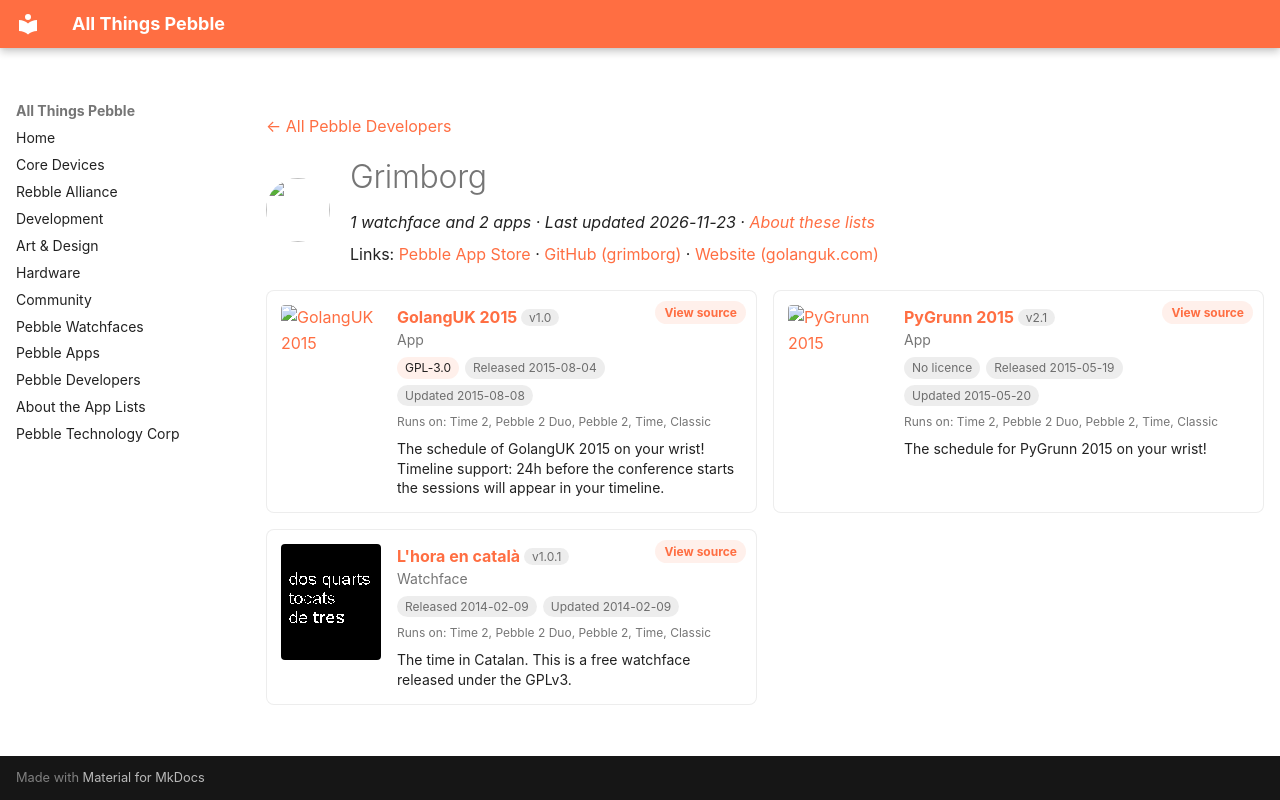

repository: saltedlolly/all-things-pebble · page: developers/grimborg.html · generator: mkdocs

---
title: "Grimborg"
hide:
  - toc
---

<!-- Generated by scripts/update_app_directory.py: do not edit by hand -->
[← All Pebble Developers](../developers.md)

<div class="dev-header" markdown>
<img class="dev-avatar" src="https://github.com/grimborg.png?size=128" alt="" width="64" height="64" loading="lazy" onerror="this.remove()">
<div class="dev-intro" markdown>

# Grimborg

*1 watchface and 2 apps · Last updated 2026-11-23 · [About these lists](../about-app-lists.md)*

Links: [Pebble App Store](https://apps.repebble.com/apps/dev/grimborg_52c70e3b5ce57118c100000a) · [GitHub (grimborg)](https://github.com/grimborg) · [Website (golanguk.com)](http://golanguk.com)

</div>
</div>

<div class="dev-controls" data-search-exclude hidden>
<div class="dev-filter" role="group" aria-label="Show"><button type="button" data-filter="all" aria-pressed="true">All <span>3</span></button><button type="button" data-filter="watchface" aria-pressed="false">Watchfaces <span>1</span></button><button type="button" data-filter="watchapp" aria-pressed="false">Apps <span>2</span></button></div>
<label class="dev-sort">Sort by <select><option value="updated">Recently updated</option><option value="released">Newest release</option><option value="title">A–Z</option></select></label>
</div>

<div class="app-grid dev-apps" data-search-exclude>
<div class="app-card" data-type="watchapp" data-title="golanguk 2015" data-released="2015-08-04" data-updated="2015-08-08">
<a class="app-shot" href="https://apps.repebble.com/55c0b811718511f23900002e" data-search-exclude><img src="../images/apps/55c0b811718511f23900002e.png" alt="GolangUK 2015" loading="lazy"></a>
<div class="app-info">
<h2 class="app-name" id="app-55c0b811718511f23900002e"><a href="https://apps.repebble.com/55c0b811718511f23900002e">GolangUK 2015</a> <span class="app-version" title="Latest version" data-search-exclude>v1.0</span></h2>
<a class="app-source" href="http://github.com/grimborg/pebble-golanguk2015" title="Source code" data-search-exclude>View source</a>
<div class="app-dev">App</div>
<div class="app-tags" data-search-exclude><span class="app-licence" title="Licence">GPL-3.0</span> <span title="First published in the app store">Released 2015-08-04</span> <span title="Latest release in the app store">Updated 2015-08-08</span></div>
<div class="app-watches" title="Supported watches" data-search-exclude>Runs on: Time 2, Pebble 2 Duo, Pebble 2, Time, Classic</div>
<p class="app-desc">The schedule of GolangUK 2015 on your wrist! Timeline support: 24h before the conference starts the sessions will appear in your timeline.</p>
</div>
</div>
<div class="app-card" data-type="watchapp" data-title="pygrunn 2015" data-released="2015-05-19" data-updated="2015-05-20">
<a class="app-shot" href="https://apps.repebble.com/555b914f85693f7067000005" data-search-exclude><img src="../images/apps/555b914f85693f7067000005.png" alt="PyGrunn 2015" loading="lazy"></a>
<div class="app-info">
<h2 class="app-name" id="app-555b914f85693f7067000005"><a href="https://apps.repebble.com/555b914f85693f7067000005">PyGrunn 2015</a> <span class="app-version" title="Latest version" data-search-exclude>v2.1</span></h2>
<a class="app-source" href="http://github.com/grimborg/pebble-pygrunn2015" title="Source code" data-search-exclude>View source</a>
<div class="app-dev">App</div>
<div class="app-tags" data-search-exclude><span class="app-licence app-licence--none" title="Licence">No licence</span> <span title="First published in the app store">Released 2015-05-19</span> <span title="Latest release in the app store">Updated 2015-05-20</span></div>
<div class="app-watches" title="Supported watches" data-search-exclude>Runs on: Time 2, Pebble 2 Duo, Pebble 2, Time, Classic</div>
<p class="app-desc">The schedule for PyGrunn 2015 on your wrist!</p>
</div>
</div>
<div class="app-card" data-type="watchface" data-title="l&#x27;hora en català" data-released="2014-02-09" data-updated="2014-02-09">
<a class="app-shot" href="https://apps.repebble.com/52f79494a374ba53ea000288" data-search-exclude><img src="../images/apps/52f79494a374ba53ea000288.png" alt="L&#x27;hora en català" loading="lazy"></a>
<div class="app-info">
<h2 class="app-name" id="app-52f79494a374ba53ea000288"><a href="https://apps.repebble.com/52f79494a374ba53ea000288">L&#x27;hora en català</a> <span class="app-version" title="Latest version" data-search-exclude>v1.0.1</span></h2>
<a class="app-source" href="https://bitbucket.org/grimborg/horacat" title="Source code" data-search-exclude>View source</a>
<div class="app-dev">Watchface</div>
<div class="app-tags" data-search-exclude><span title="First published in the app store">Released 2014-02-09</span> <span title="Latest release in the app store">Updated 2014-02-09</span></div>
<div class="app-watches" title="Supported watches" data-search-exclude>Runs on: Time 2, Pebble 2 Duo, Pebble 2, Time, Classic</div>
<p class="app-desc">The time in Catalan. This is a free watchface released under the GPLv3.</p>
</div>
</div>
</div>
